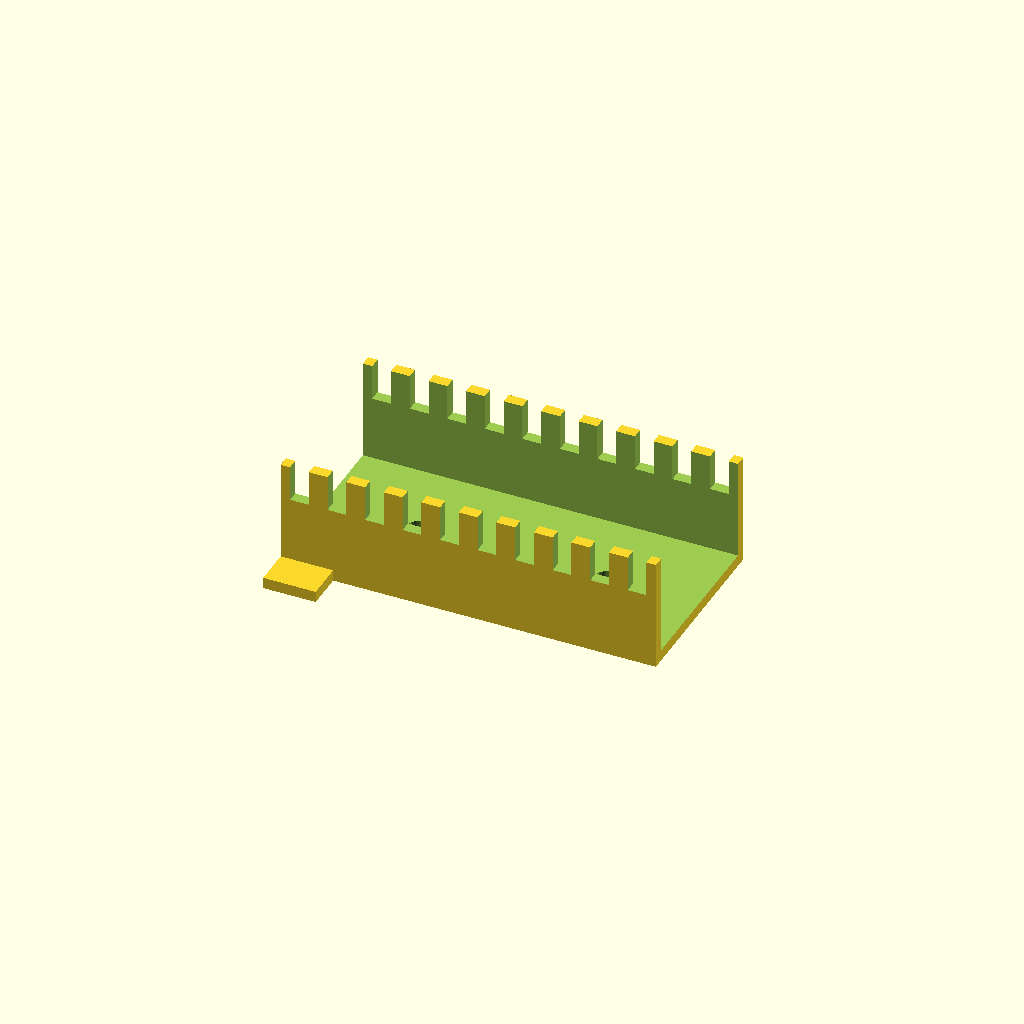
Cell 1: rendered with the file's own defaults.
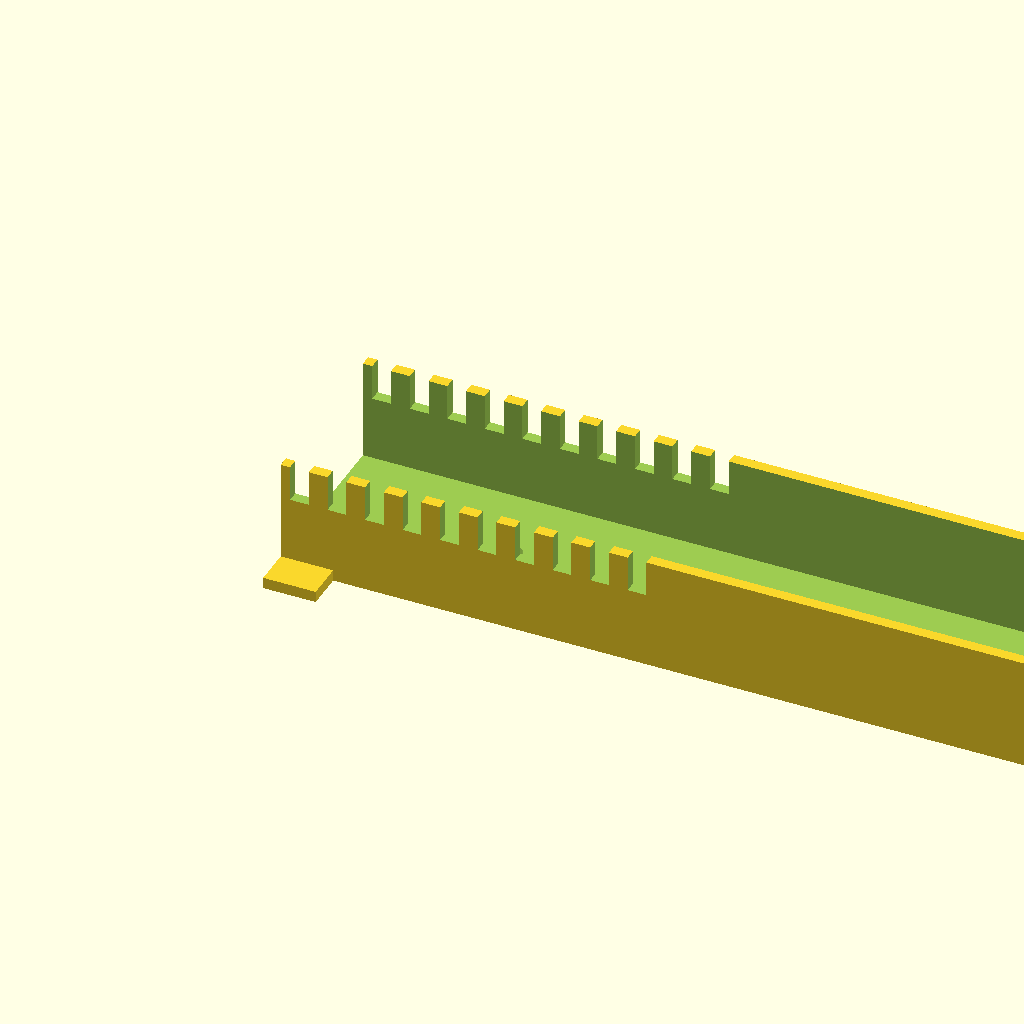
Cell 2: channel_l = 200 (everything else at default).
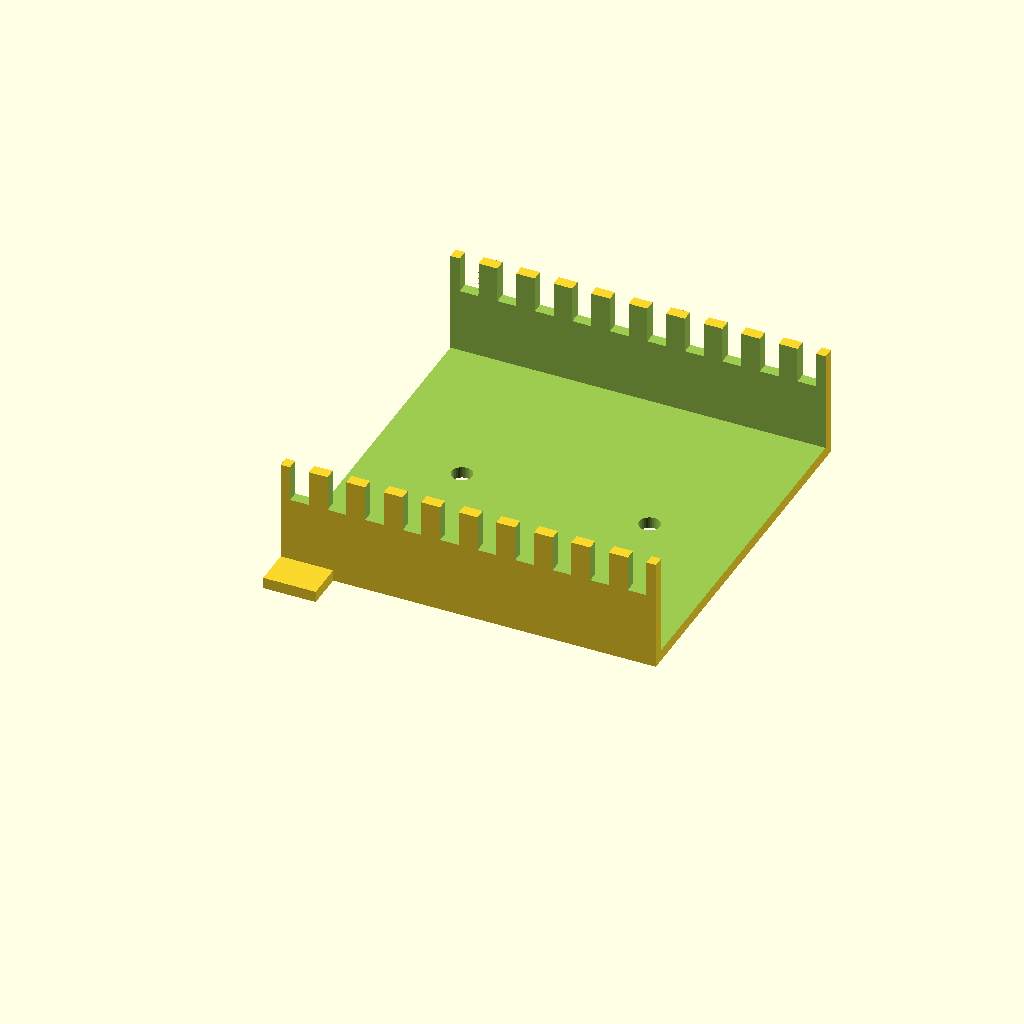
Cell 3 — channel_w set to 100, the other parameters unchanged.
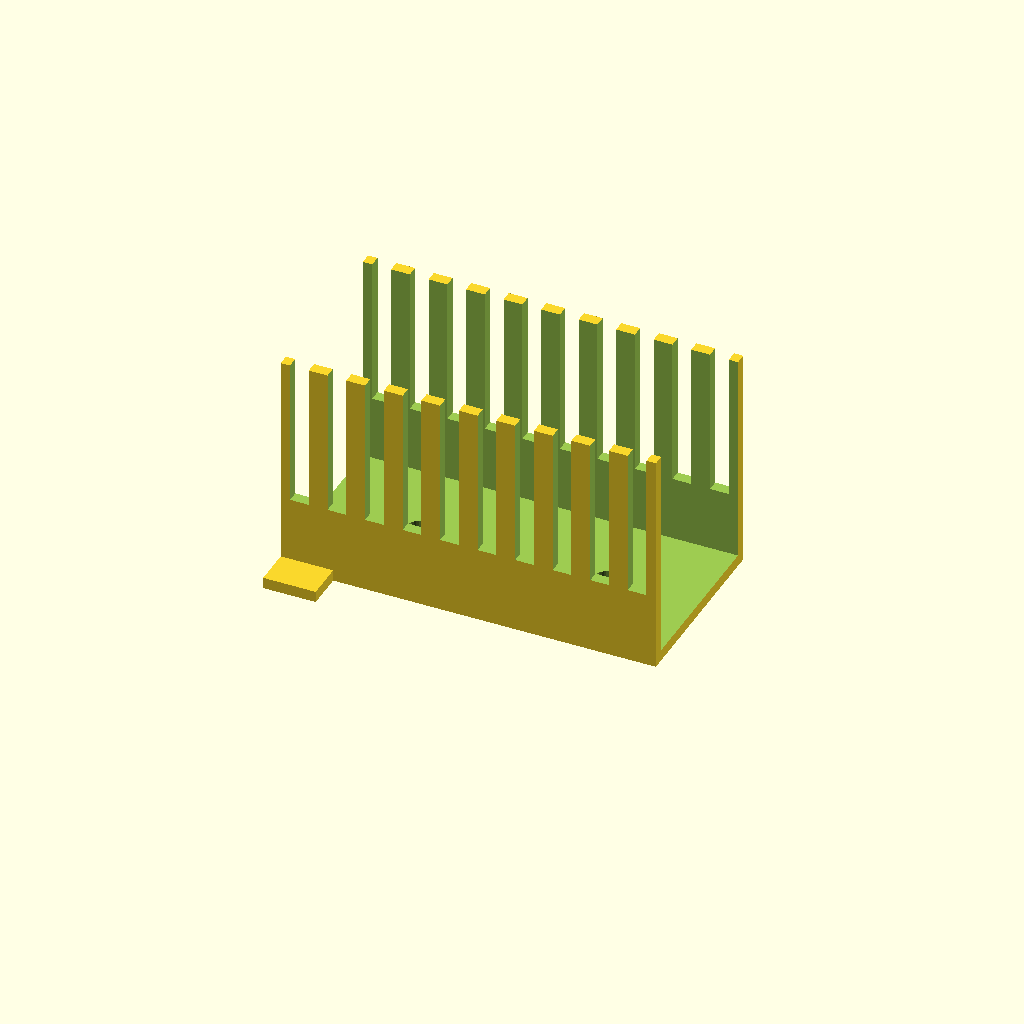
Cell 4: channel_h = 60 (everything else at default).
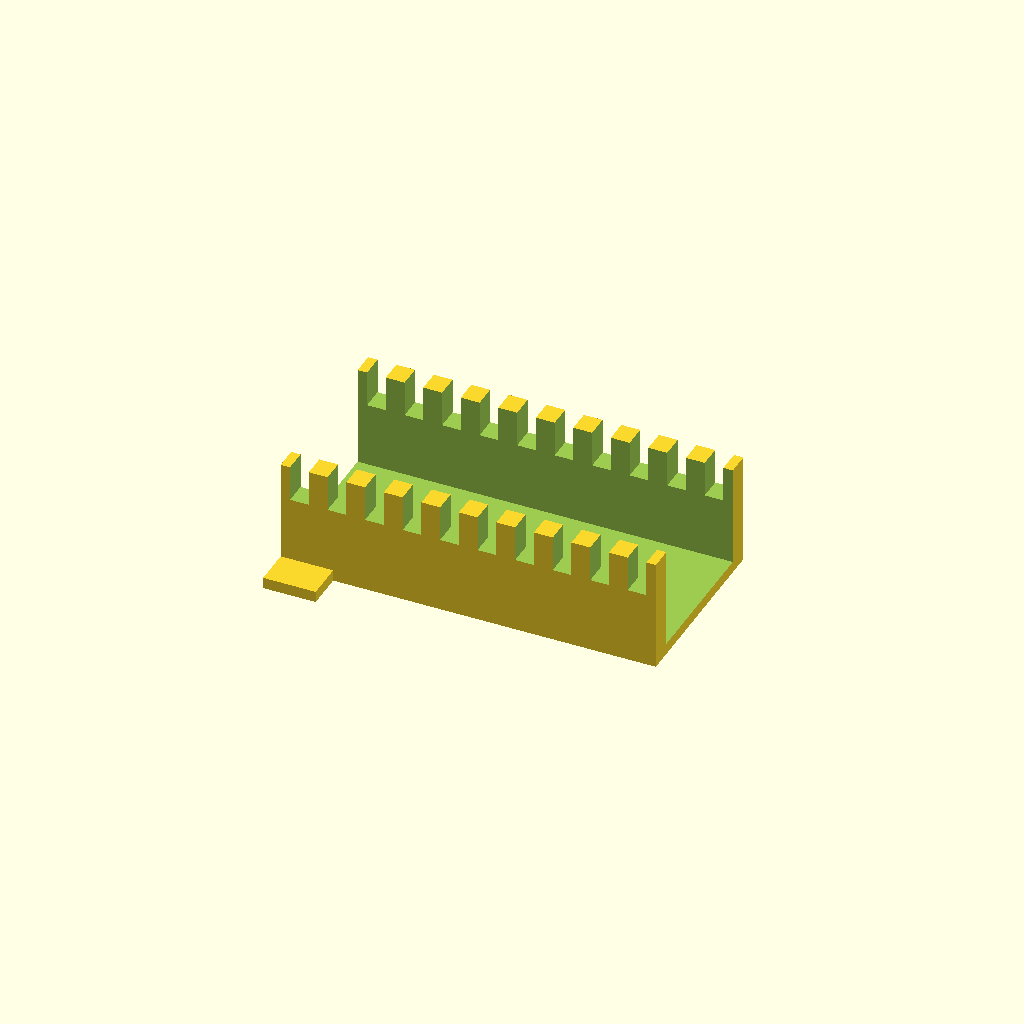
Cell 5: channel_t = 6 (everything else at default).
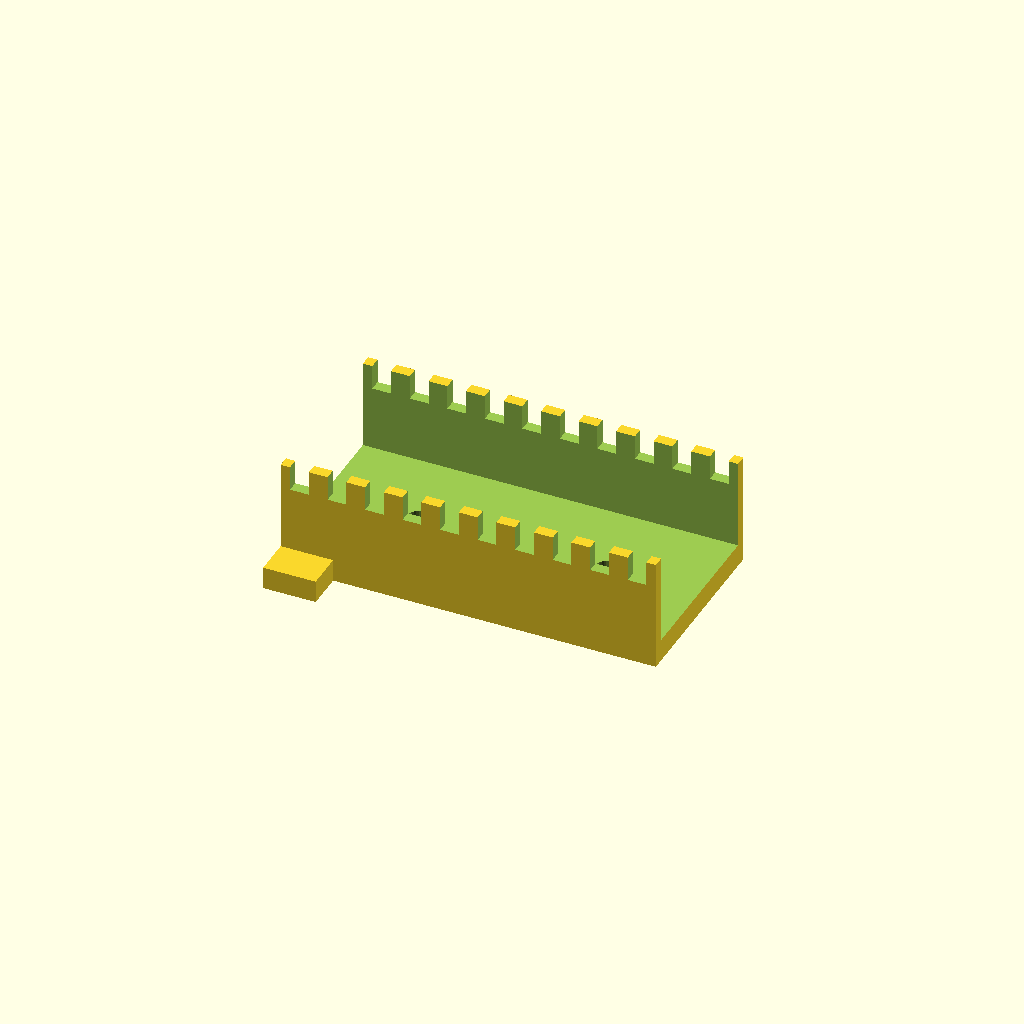
Cell 6: floor_t = 6 (everything else at default).
All cells are drawn from one camera (rotation 55°, 0°, 25°, orthographic, colour scheme Cornfield), so only the parameter changes between them.
Source of the model, optional_data/data/gen2/ducts/part_0066.scad:
$fn = 32;

// ----------------------------------------------------------------------
// Cable duct: 100 x 50 x 30 mm, 10 fingers
// ----------------------------------------------------------------------

// --- parameters (mm) ---
channel_l = 100;          // duct length, X
channel_w = 50;           // duct width, Y
channel_h = 30;           // duct height, Z
channel_t = 3;            // side wall thickness
floor_t = 3;              // floor thickness
slot_w = 5;               // finger slot width
slot_h = 17.4;            // finger slot height
fingers = 10;             // number of finger slots per side
pitch = 10;               // finger pitch
hole_d = 5.5;             // floor mounting hole
hole_n = 2;               // mounting holes in the floor
ear_w = 11;               // mounting ear width
ear_l = 14;               // mounting ear length

module shell() {
  difference() {
    cube([channel_l, channel_w, channel_h]);
    /* open top channel */
    translate([-channel_t - 1, channel_t, floor_t])
      cube([channel_l + 2 * channel_t + 2, channel_w - 2 * channel_t, channel_h + 1]);
  }
}

module ears() {
  translate([0, -ear_w + 1, 0]) cube([ear_l, ear_w, floor_t]);
  translate([0, channel_w - 1, 0]) cube([ear_l, ear_w, floor_t]);
}

difference() {
  union() {
    shell();
    ears();
  }
  /* finger slots cut through both side walls */
  for (i = [0 : fingers - 1]) translate([pitch / 2 + i * pitch - slot_w / 2, -1, floor_t + slot_h]) cube([slot_w, channel_w + 2, channel_h]);
  for (i = [0 : hole_n - 1]) translate([(channel_l / hole_n) * (i + 0.5), channel_w / 2, -1]) cylinder(h = floor_t + 2, d = hole_d);
}
Customizer parameters (derived from the source; name, type, default, range or options):
channel_l: number, default 100
channel_w: number, default 50
channel_h: number, default 30
channel_t: number, default 3
floor_t: number, default 3
slot_w: number, default 5
slot_h: number, default 17.4
fingers: number, default 10
pitch: number, default 10
hole_d: number, default 5.5
hole_n: number, default 2
ear_w: number, default 11
ear_l: number, default 14
